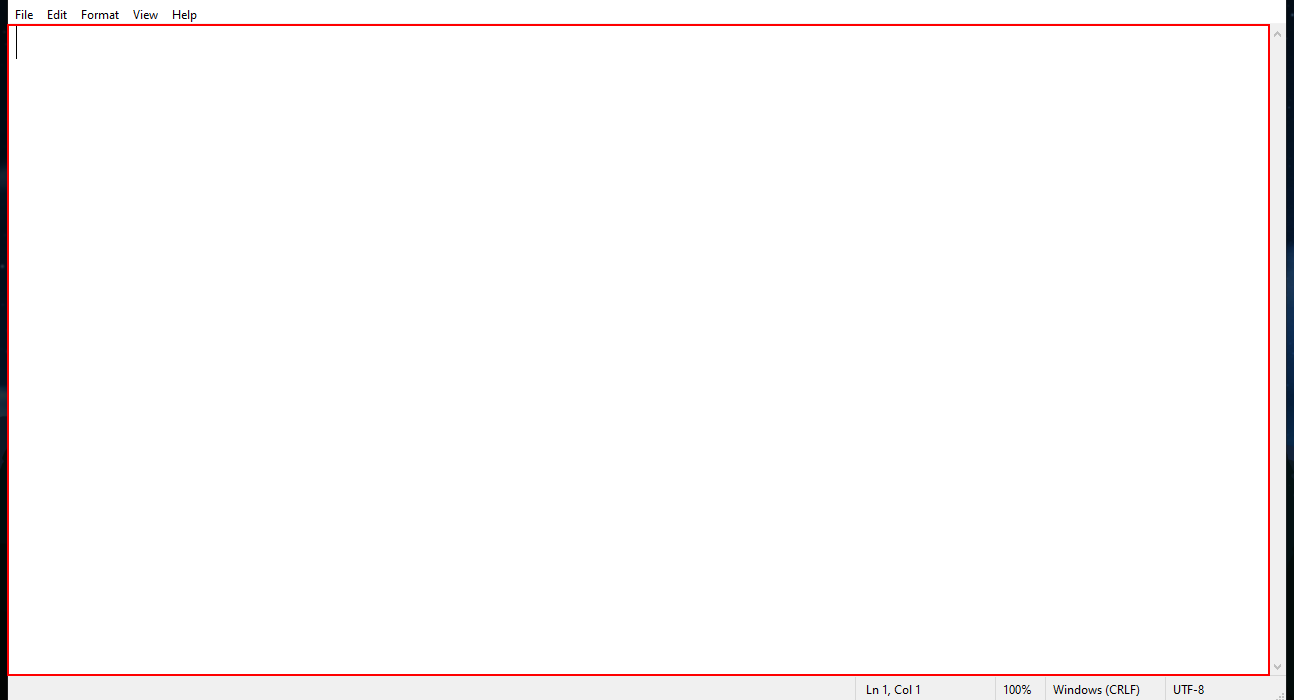
Workflow: Selectors

Step 1: type "The demo for notepad application" into the editable text 'Text Editor' in window '* - Notepad' (notepad.exe)
